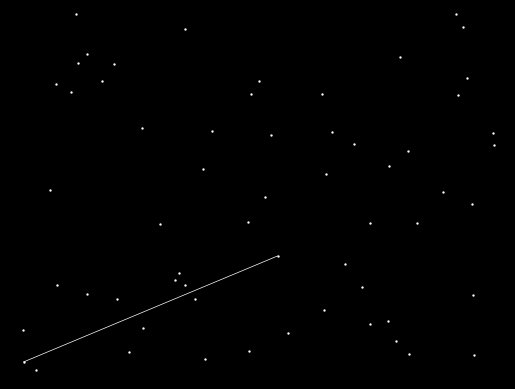
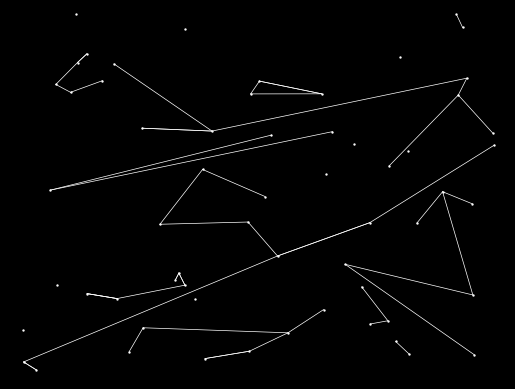
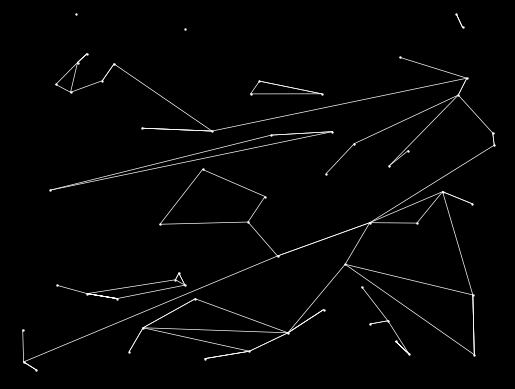
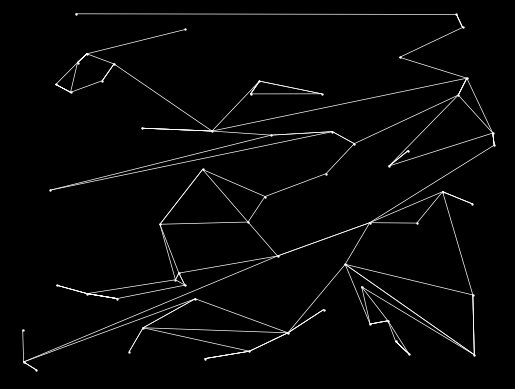
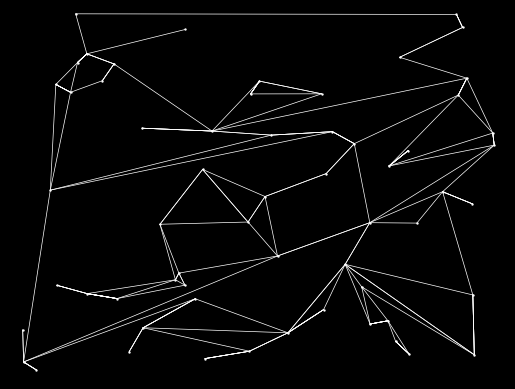
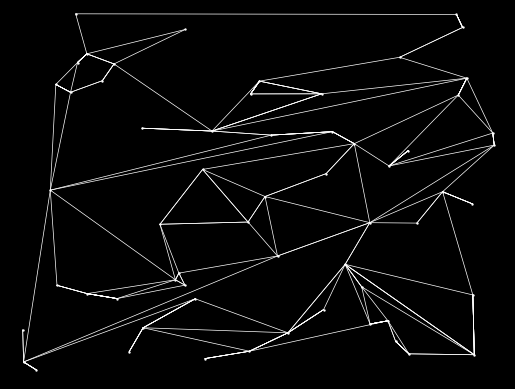
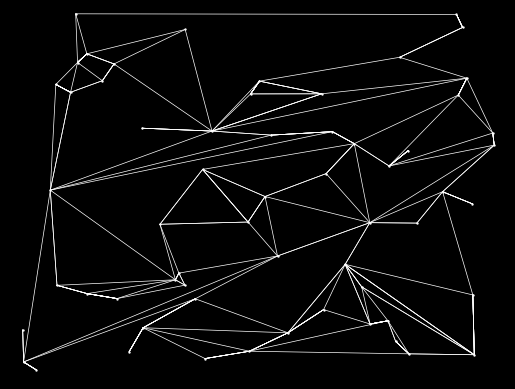
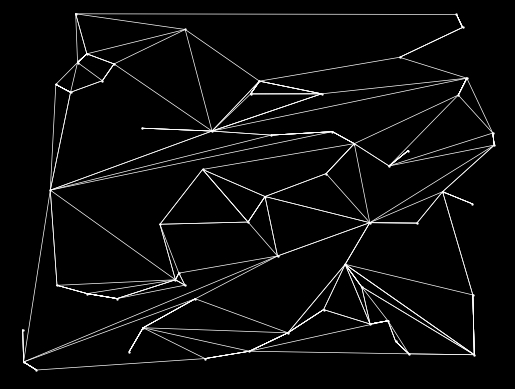
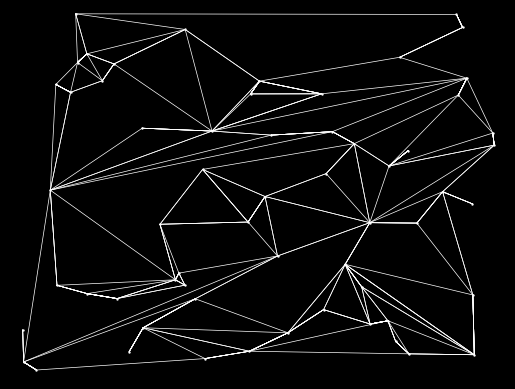
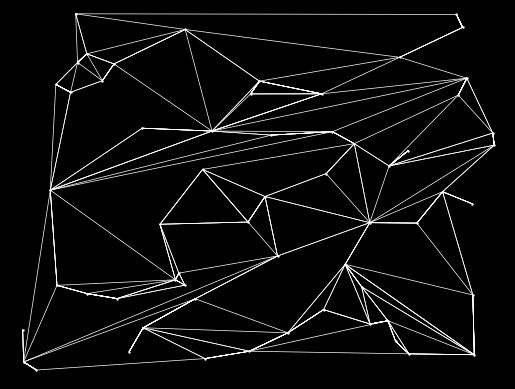
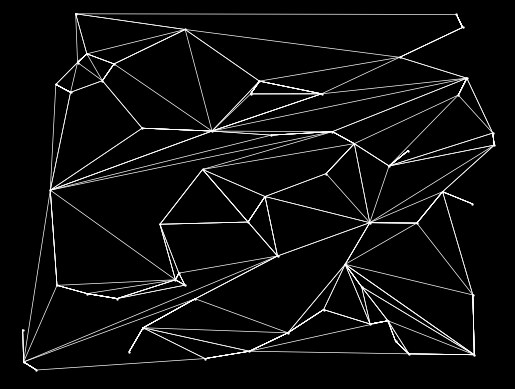
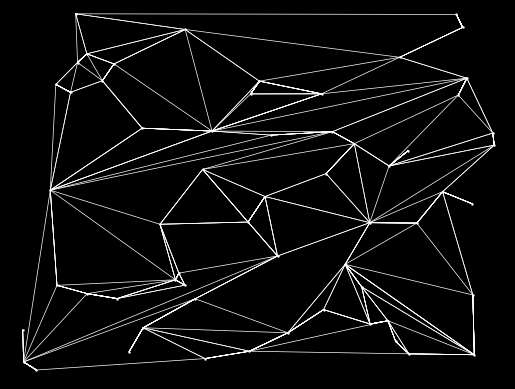
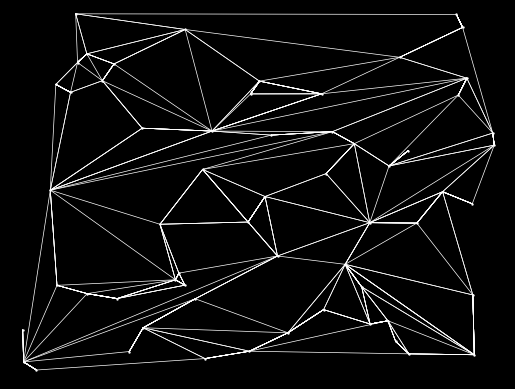
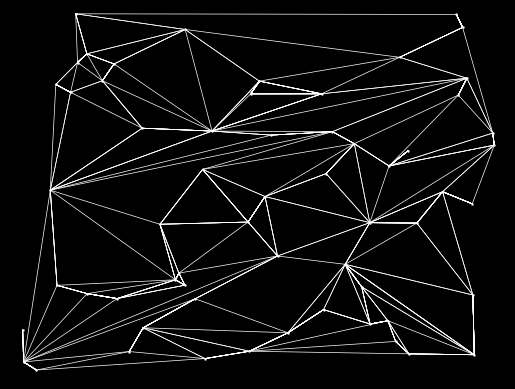
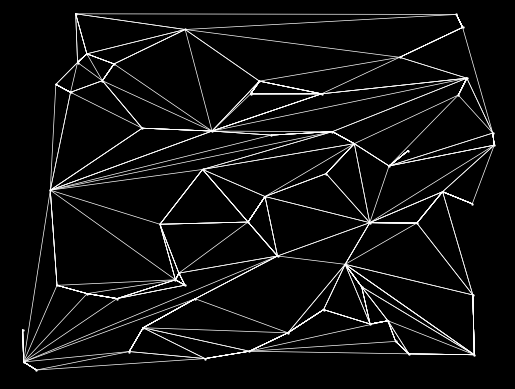
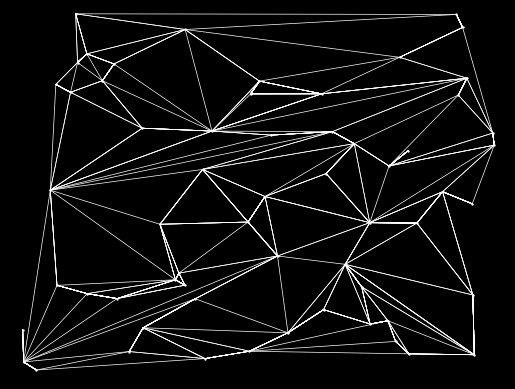

The matplotlib source for these figures, in order:
import math
import random
from typing import Optional, Union
import matplotlib.pyplot as plt


class Point2D(object):
    def __init__(self, x, y):
        self.x = x
        self.y = y

    def __sub__(self, other):
        return Point2D(self.x - other.x, self.y - other.y)

    def __add__(self, other):
        return Point2D(self.x + other.x, self.y + other.y)

    def __str__(self):
        return f"({self.x:.3f},{self.y:.3f})"

    def __truediv__(self, c: float):
        return Point2D(self.x / c, self.y / c)

    def __eq__(self, other):
        return self.x == other.x and self.y == other.y

    def __hash__(self):
        return hash((self.x, self.y))

    def __iter__(self):
        yield self.x
        yield self.y

    def __lt__(self, other):
        return tuple(self) < tuple(other)

    @staticmethod
    def distance(p1, p2):
        return math.sqrt((p1.x - p2.x)**2 + (p1.y - p2.y)**2)

    def norm(self):
        return math.sqrt(self.x**2 + self.y**2)

    def unit(self):
        return self / self.norm()

    def bounds(self):
        return Bounds(self.x, self.x, self.y, self.y)


class Line(object):
    def __init__(self, p1, p2):
        if p1 > p2: # p1 is not right of p2
            p1, p2 = p2, p1
        self.p1 = p1
        self.p2 = p2

    def __iter__(self):
        yield self.p1
        yield self.p2

    def __lt__(self, other):
        return tuple(self) < tuple(other)

    def dir(self):
        return (self.p2 - self.p1).unit()

    def slope(self):
        dy = (self.p2.y - self.p1.y)
        dx = (self.p2.x - self.p1.x)
        return dy / dx if dx != 0 else math.inf

    def length(self):
        return (self.p1 - self.p2).norm()

    def slopeIntercept(self):
        slope = self.slope()
        intercept = self.p1.y - self.p1.x * slope
        return slope, intercept

    def leftRightBounds(self):
        return self.p1.x, self.p2.x # We assume that they are ordered from construction.

    def bottomTopBounds(self):
        return min(self.p1.y, self.p2.y), max(self.p1.y, self.p2.y)

    def bounds(self):
        return Bounds(*self.leftRightBounds(), *self.bottomTopBounds())

    @staticmethod
    def collides(l1, l2, padding=0.0):
        intercept = Line.intercept(l1, l2)
        if intercept is None:
            return l1 == l2
            # TODO: Properly handle this
            #s1, i1 = l1.slopeIntercept()
            #s2, i2 = l2.slopeIntercept()
            # TODO: handle perfectly vertical
            #if s1 == s2 and i1 == i2:
            #    if s1 == math.inf:
            #        return l1.x == l2.x and
            #if s1 == s2:
            #    if i1 != i2:
        for line in (l1, l2):
            left, right, bottom, top = line.bounds()
            if not (left + padding < intercept.x < right - padding and
                    bottom + padding < intercept.y < top - padding):
                return False
        return True

    @staticmethod
    def intercept(l1, l2) -> Optional[Point2D]:
        xdiff = Point2D(l1.p1.x - l1.p2.x, l2.p1.x - l2.p2.x)
        ydiff = Point2D(l1.p1.y - l1.p2.y, l2.p1.y - l2.p2.y)

        def det(a, b):
            return a.x * b.y - a.y * b.x

        div = det(xdiff, ydiff)
        if div == 0:
            return None

        d = Point2D(det(l1.p1, l1.p2), det(l2.p1, l2.p2))
        x = det(d, xdiff) / div
        y = det(d, ydiff) / div
        return Point2D(x, y)

    def __str__(self):
        return f"<{self.p1}--{self.p2}>"

    def __repr__(self):
        return str(self)


class Bounds(object):
    def __init__(self, left, right, bottom, top):
        self.left = left
        self.right = right
        self.bottom = bottom
        self.top = top
        assert left <= right and bottom <= top

    def bounds(self):
        return self

    def expand(self, other: Union[Point2D, Line, "Bounds"]):
        otherBounds = other.bounds()
        self.left = min(self.left, otherBounds.left)
        self.right = max(self.right, otherBounds.right)
        self.bottom = max(self.bottom, otherBounds.bottom)
        self.top = max(self.top, otherBounds.top)

    def randomPoint(self):
        return Point2D(random.uniform(self.left, self.right), random.uniform(self.bottom, self.top))

    def randomPoints(self, n: int):
        return [self.randomPoint() for _ in range(n)]

    def __add__(self, other):
        return self.expand(other)

    def __iter__(self):
        yield self.left
        yield self.right
        yield self.bottom
        yield self.top


class Board(object):
    def __init__(self, lines=None, points=None, bounds=None, seed=None):
        if bounds is None:
            bounds = Bounds(0, 0, 0, 0)
        if lines is None:
            lines = []
        if points is None:
            points = []
        self.lines = lines
        self.points = points
        self.bounds = bounds

        self.tried = set()

    def lineIntersectsAny(self, line: Line):
        return any(Line.collides(l, line, 1e-6) for l in self.lines)

    @staticmethod
    def randomPoints(bounds: Bounds, n: int):
        points = bounds.randomPoints(n)
        return Board([], points, bounds)

    def draw(self):
        draw_lines(self.lines, self.points, self.bounds)

    def randomPointIdx(self):
        return random.randrange(0, len(self.points))

    def distancesToPoint(self, p):
        return [Point2D.distance(p, self.points[i]) for i in range(len(self.points))]

    def pointConnectionProbabilities(self, idx: int):
        p = self.points[idx]
        distances = self.distancesToPoint(p)

        scores = [(i, 1.0 / (d**2)) for i, d in enumerate(distances) if i != idx]
        return scores

    def randomNonCollidingConnection(self):
        while len(self.tried) < len(self.points):
            idx = self.randomPointIdx()
            if idx in self.tried: continue
            #self.tried.add(idx)
            p = self.points[idx]

            idxsAndProbs = self.pointConnectionProbabilities(idx)
            failed = 0
            weights = [w for i, w in idxsAndProbs]
            while failed < len(idxsAndProbs):
                candidate = random.choices(range(len(weights)), weights=weights, k=1)[0]
                chosenPoint = self.points[idxsAndProbs[candidate][0]]


                linesCandidate = Line(p, chosenPoint)
                if not self.lineIntersectsAny(linesCandidate):
                    return linesCandidate
                else:
                    failed += 1
                    weights[candidate] = 0.0
            self.tried.add(idx)

    def addWeightedConnection(self):
        line = self.randomNonCollidingConnection()
        if line is not None:
            self.lines.append(line)
            return True
        else:
            return False


def draw_lines(lines, points, bounds=None):
    """
    Draws white lines on a black background using matplotlib.
    The figure is interactive (zoom, pan, save).

    Parameters
    ----------
    lines : iterable
        Iterable of objects with attributes: p1.x, p1.y, p2.x, p2.y.
    """
    fig, ax = plt.subplots(dpi=300)
    fig.patch.set_facecolor('black')
    ax.set_facecolor("black")

    for line in lines:
        x_values = [line.p1.x, line.p2.x]
        y_values = [line.p1.y, line.p2.y]
        ax.plot(x_values, y_values, color="white", linewidth=0.5)

    for point in points:
        ax.scatter(point.x, point.y, color="white", s=0.5)

    if bounds is None:
        ax.autoscale_view()
        ax.set_aspect("equal", adjustable="datalim")
    else:
        pad = 1
        ax.set_xlim(bounds.left-pad, bounds.right+pad)
        ax.set_ylim(bounds.bottom-pad, bounds.top+pad)
    ax.axis("off")

    # --- Event handler ---
    def on_click(event):
        if event.inaxes == ax:
            print(f"Clicked at data coords: ({event.xdata:.3f}, {event.ydata:.3f})")

    def on_key(event):
        """Handle key press events."""
        if event.key in ("enter", "return"):
            print("[LineViewer] Enter pressed -> closing window")
            plt.close(fig)

    # Connect the handler
    fig.canvas.mpl_connect("button_press_event", on_click)
    fig.canvas.mpl_connect("key_press_event", on_key)

    plt.show()


board = Board.randomPoints(Bounds(-50, 50, -50, 50), 60)
for i in range(1000):
    if not board.addWeightedConnection():
       break
    if i % 50 == 0:
        board.draw()
board.draw()

sl = sorted(board.lines)
print(sl)
exit(0)


origin = Point2D(0, 0)
a = Point2D(10, 20)

down = Point2D(0, -20)
left = Point2D(-14, 1)

l1 = Line(origin, down)
l2 = Line(left, a)

print(Line.intercept(l1, l2))
print(Line.collides(l1, l2))
l3 = Line(origin, Point2D(0, 20))
print(Line.collides(l3, l2))

draw_lines((l1, l2, l3), [Line.intercept(l1, l2)])

